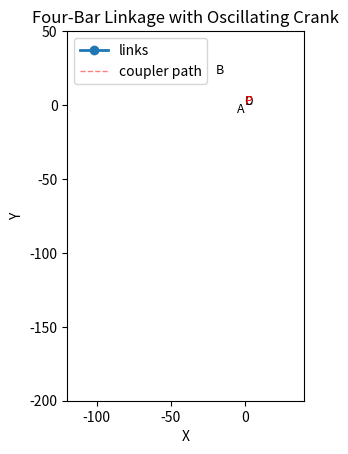

Recreate this plot in Python.
import numpy as np
import matplotlib.pyplot as plt
import matplotlib.animation as animation

# === LINKAGE PARAMETERS ===
L1 = 43.958   # ground (A–B)
L2 = 95.819   # input crank (A–C)
L3 = 19.766   # coupler (C–D)
L4 = 102.781  # output rocker (D–B)

A = np.array([0.0, 0.0])              # fixed pivot 1
B = np.array([-24.642, 26.459])       # fixed pivot 2

extension_fraction = -4.2              # distance multiplier for P along C–D

# === CRANK MOTION PARAMETERS ===
theta2_start_deg = 200.0               # starting angle of the crank
theta2_end_deg   = 240.0              # ending angle of the crank
n_frames_half = 150                   # number of frames for one sweep

# Convert to radians and build oscillating angle list
theta2_start = np.deg2rad(theta2_start_deg)
theta2_end = np.deg2rad(theta2_end_deg)
forward = np.linspace(theta2_start, theta2_end, n_frames_half)
backward = np.linspace(theta2_end, theta2_start, n_frames_half)
theta2_vals = np.concatenate([forward, backward])

theta4_prev = np.pi / 2

# === SOLVER: loop-closure equation ===
def solve_linkage(theta2):
    global theta4_prev

    xC = A[0] + L2 * np.cos(theta2)
    yC = A[1] + L2 * np.sin(theta2)

    def eq(theta4):
        xD = B[0] + L4 * np.cos(theta4)
        yD = B[1] + L4 * np.sin(theta4)
        return (xD - xC)**2 + (yD - yC)**2 - L3**2

    # --- start Newton from the previous frame's value ---
    theta4 = theta4_prev
    for _ in range(12):
        f  = eq(theta4)
        df = (eq(theta4 + 1e-6) - f) / 1e-6
        theta4 -= f / df

    # save for next iteration
    theta4_prev = theta4

    C = np.array([xC, yC])
    D = np.array([B[0] + L4 * np.cos(theta4), B[1] + L4 * np.sin(theta4)])

    vec = D - C
    P = C + extension_fraction * vec
    return C, D, P

# === ANIMATION SETUP ===
fig, ax = plt.subplots()
ax.set_aspect('equal')
ax.set_xlim(-120, 40)
ax.set_ylim(-200, 50)
ax.set_title("Four-Bar Linkage with Oscillating Crank")
ax.set_xlabel("X")
ax.set_ylabel("Y")

(line_links,) = ax.plot([], [], 'o-', lw=2, label="links")
(coupler_trace,) = ax.plot([], [], 'r--', lw=1, alpha=0.5, label="coupler path")
(coupler_point,) = ax.plot([], [], 'ro', ms=6)

# Moving text labels for joints
label_A = ax.text(A[0]-5, A[1]-5, "A", fontsize=9, color='k')
label_B = ax.text(B[0]+5, B[1]-5, "B", fontsize=9, color='k')
label_C = ax.text(0, 0, "C", fontsize=9, color='k')
label_D = ax.text(0, 0, "D", fontsize=9, color='k')
label_P = ax.text(0, 0, "P", fontsize=9, color='r')

trace_x, trace_y = [], []

def init():
    line_links.set_data([], [])
    coupler_trace.set_data([], [])
    coupler_point.set_data([], [])
    return line_links, coupler_trace, coupler_point, label_C, label_D, label_P

def update(frame):
    theta2 = theta2_vals[frame]
    C, D, P = solve_linkage(theta2)

    xs = [A[0], C[0], D[0], B[0]]
    ys = [A[1], C[1], D[1], B[1]]
    line_links.set_data(xs, ys)

    trace_x.append(P[0])
    trace_y.append(P[1])
    coupler_trace.set_data(trace_x, trace_y)
    coupler_point.set_data([P[0]], [P[1]])

    # update labels
    label_C.set_position((C[0]+2, C[1]+2))
    label_D.set_position((D[0]+2, D[1]+2))
    label_P.set_position((P[0]+2, P[1]+2))

    return line_links, coupler_trace, coupler_point, label_C, label_D, label_P

ani = animation.FuncAnimation(
    fig, update, frames=len(theta2_vals),
    init_func=init, interval=30, blit=True, repeat=True
)

plt.legend()
plt.show()
